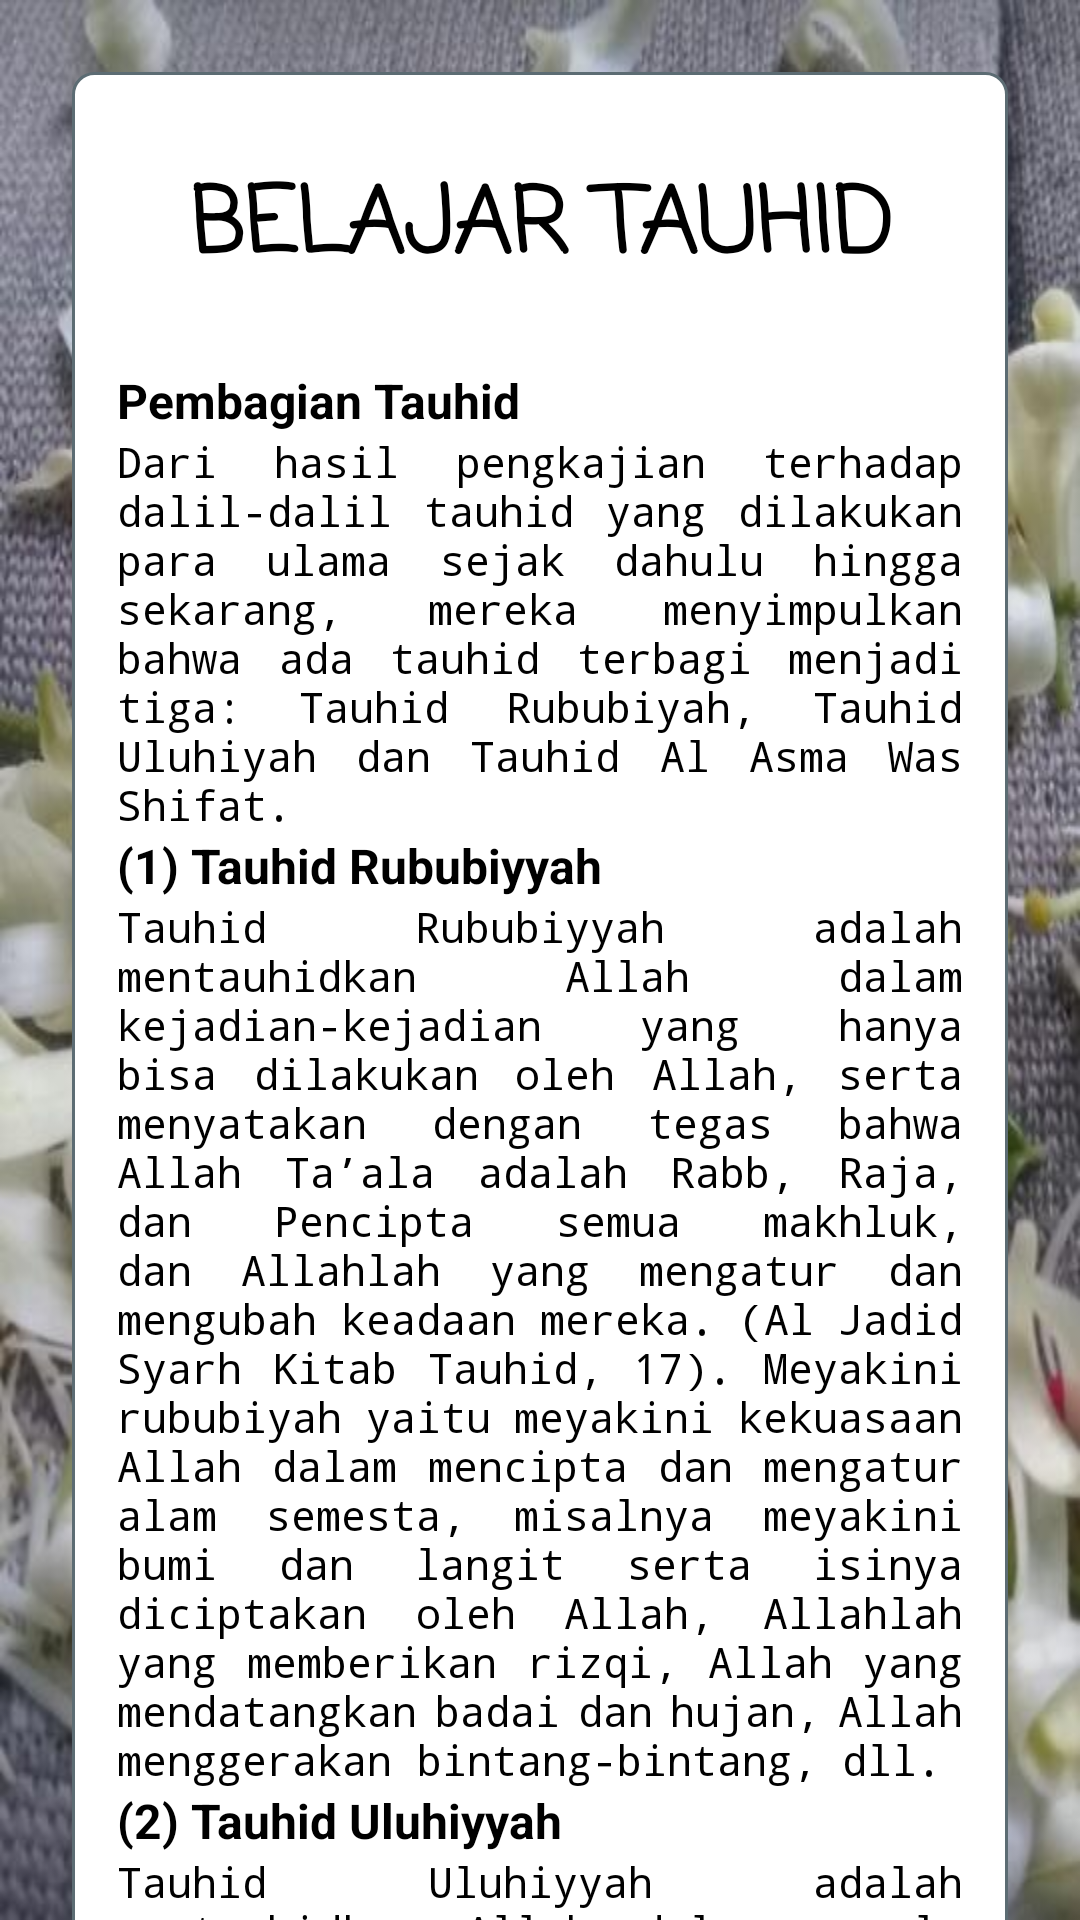

Reconstruct the res/layout file that produces this screen, plus the resources it refers to.
<!-- AndroidManifest.xml: application theme AppTheme -->
<!-- res/layout/activity_pendidikan__tauhid.xml -->
<?xml version="1.0" encoding="utf-8"?>
<RelativeLayout xmlns:android="http://schemas.android.com/apk/res/android"
    xmlns:app="http://schemas.android.com/apk/res-auto"
    xmlns:tools="http://schemas.android.com/tools"
    android:layout_width="match_parent"
    android:layout_height="match_parent"
    android:background="@drawable/bg_am"
    tools:context=".Pendidikan_Tauhid">

    <androidx.core.widget.NestedScrollView
        android:layout_width="match_parent"
        android:layout_height="match_parent"
        android:background="@drawable/bg_am">
        <LinearLayout
            android:layout_width="match_parent"
            android:layout_height="wrap_content"
            android:layout_marginTop="24sp"
            android:layout_marginLeft="24sp"
            android:layout_marginRight="24sp"
            android:background="@drawable/radius_panel_menu1"
            android:orientation="vertical">
            <TextView
                android:layout_width="match_parent"
                android:layout_height="wrap_content"
                android:layout_marginLeft="24sp"
                android:layout_marginRight="24sp"
                android:textColor="@color/hitam"
                android:textStyle="bold"
                android:layout_marginBottom="24sp"
                android:layout_marginTop="24sp"
                android:fontFamily="casual"
                android:textSize="30sp"
                android:text="BELAJAR TAUHID"
                android:gravity="center_horizontal"></TextView>
            <TextView
                android:layout_marginLeft="10sp"
                android:layout_width="match_parent"
                android:layout_height="wrap_content"
                android:text="Pembagian Tauhid"
                android:textColor="@color/hitam"
                android:textSize="16sp"
                android:textStyle="bold"></TextView>
            <TextView
                android:layout_marginRight="10sp"
                android:layout_marginLeft="10sp"
                android:layout_width="match_parent"
                android:justificationMode="inter_word"
                android:layout_height="wrap_content"
                android:text="@string/pend_tauhid1"
                android:textColor="@color/hitam"
                android:fontFamily="monospace"
                android:textStyle="normal"></TextView>
            <TextView
                android:layout_marginLeft="10sp"
                android:layout_width="match_parent"
                android:layout_height="wrap_content"
                android:text="(1) Tauhid Rububiyyah"
                android:textColor="@color/hitam"
                android:textSize="16sp"
                android:textStyle="bold"></TextView>
            <TextView
                android:layout_marginRight="10sp"
                android:layout_marginLeft="10sp"
                android:layout_width="match_parent"
                android:layout_height="wrap_content"
                android:justificationMode="inter_word"
                android:text="@string/tauhid1"
                android:textColor="@color/hitam"
                android:fontFamily="monospace"
                android:textStyle="normal"></TextView>
            <TextView
                android:layout_marginLeft="10sp"
                android:layout_width="match_parent"
                android:layout_height="wrap_content"
                android:text="(2) Tauhid Uluhiyyah"
                android:textColor="@color/hitam"
                android:textSize="16sp"
                android:textStyle="bold"></TextView>
            <TextView
                android:layout_marginRight="10sp"
                android:layout_marginLeft="10sp"
                android:layout_width="match_parent"
                android:layout_height="wrap_content"
                android:justificationMode="inter_word"
                android:text="@string/tauhid2"
                android:textColor="@color/hitam"
                android:fontFamily="monospace"
                android:textStyle="normal"></TextView>
            <TextView
                android:layout_marginLeft="10sp"
                android:layout_width="match_parent"
                android:layout_height="wrap_content"
                android:text="(3) Tauhid Al Asma’ was Sifat"
                android:textColor="@color/hitam"
                android:textSize="16sp"
                android:textStyle="bold"></TextView>
            <TextView
                android:layout_marginRight="10sp"
                android:layout_marginLeft="10sp"
                android:layout_width="match_parent"
                android:layout_height="wrap_content"
                android:justificationMode="inter_word"
                android:text="@string/tauhid3"
                android:textColor="@color/hitam"
                android:fontFamily="monospace"
                android:layout_marginBottom="24sp"
                android:textStyle="normal"></TextView>
        </LinearLayout>
    </androidx.core.widget.NestedScrollView>

</RelativeLayout>
<!-- resources referenced by this layout -->
<resources>
  <color name="hitam">#000</color>
  <!-- drawable bg_am: jpeg bitmap (drawable-v24, 60620 bytes) -->
  <!-- drawable radius_panel_menu1 (drawable) -->
  <?xml version="1.0" encoding="utf-8"?>
  <shape xmlns:android="http://schemas.android.com/apk/res/android"
      android:shape="rectangle">
      <solid
          android:color="#fff">
      </solid>
      <stroke
          android:width="1sp"
          android:color="#5C6C73">
      </stroke>
      <padding
          android:left="5sp"
          android:top="5sp"
          android:bottom="5sp"
          android:right="5sp">
      </padding>
      <corners
          android:radius="7sp">
      </corners>
  
  </shape>
  <string name="pend_tauhid1">Dari hasil pengkajian terhadap dalil-dalil tauhid yang dilakukan para ulama sejak dahulu hingga sekarang, mereka menyimpulkan bahwa ada tauhid terbagi menjadi tiga: Tauhid Rububiyah, Tauhid Uluhiyah dan Tauhid Al Asma Was Shifat.</string>
  <string name="tauhid1">Tauhid Rububiyyah adalah mentauhidkan Allah dalam kejadian-kejadian yang hanya bisa dilakukan oleh Allah, serta menyatakan dengan tegas bahwa Allah Ta’ala adalah Rabb, Raja, dan Pencipta semua makhluk, dan Allahlah yang mengatur dan mengubah keadaan mereka. (Al Jadid Syarh Kitab Tauhid, 17). Meyakini rububiyah yaitu meyakini kekuasaan Allah dalam mencipta dan mengatur alam semesta, misalnya meyakini bumi dan langit serta isinya diciptakan oleh Allah, Allahlah yang memberikan rizqi, Allah yang mendatangkan badai dan hujan, Allah menggerakan bintang-bintang, dll.</string>
  <string name="tauhid2">Tauhid Uluhiyyah adalah mentauhidkan Allah dalam segala bentuk peribadahan baik yang zhahir maupun batin (Al Jadid Syarh Kitab Tauhid, 17).</string>
  <string name="tauhid3">Tauhid Al Asma’ was Sifat adalah mentauhidkan Allah Ta’ala dalam penetapan nama dan sifat Allah, yaitu sesuai dengan yang Ia tetapkan bagi diri-Nya dalam Al Qur’an dan Hadits Rasulullah shallallahu’alaihi wasallam.</string>
  <style name="AppTheme" parent="Theme.AppCompat.Light.NoActionBar">
          
          <item name="colorPrimary">@color/hijau_uin</item>
          <item name="colorPrimaryDark">@color/hijau_uin</item>
          <item name="colorAccent">@color/colorAccent</item>
      </style>
  <color name="hijau_uin">#308825</color>
  <color name="colorAccent">#03DAC5</color>
</resources>
